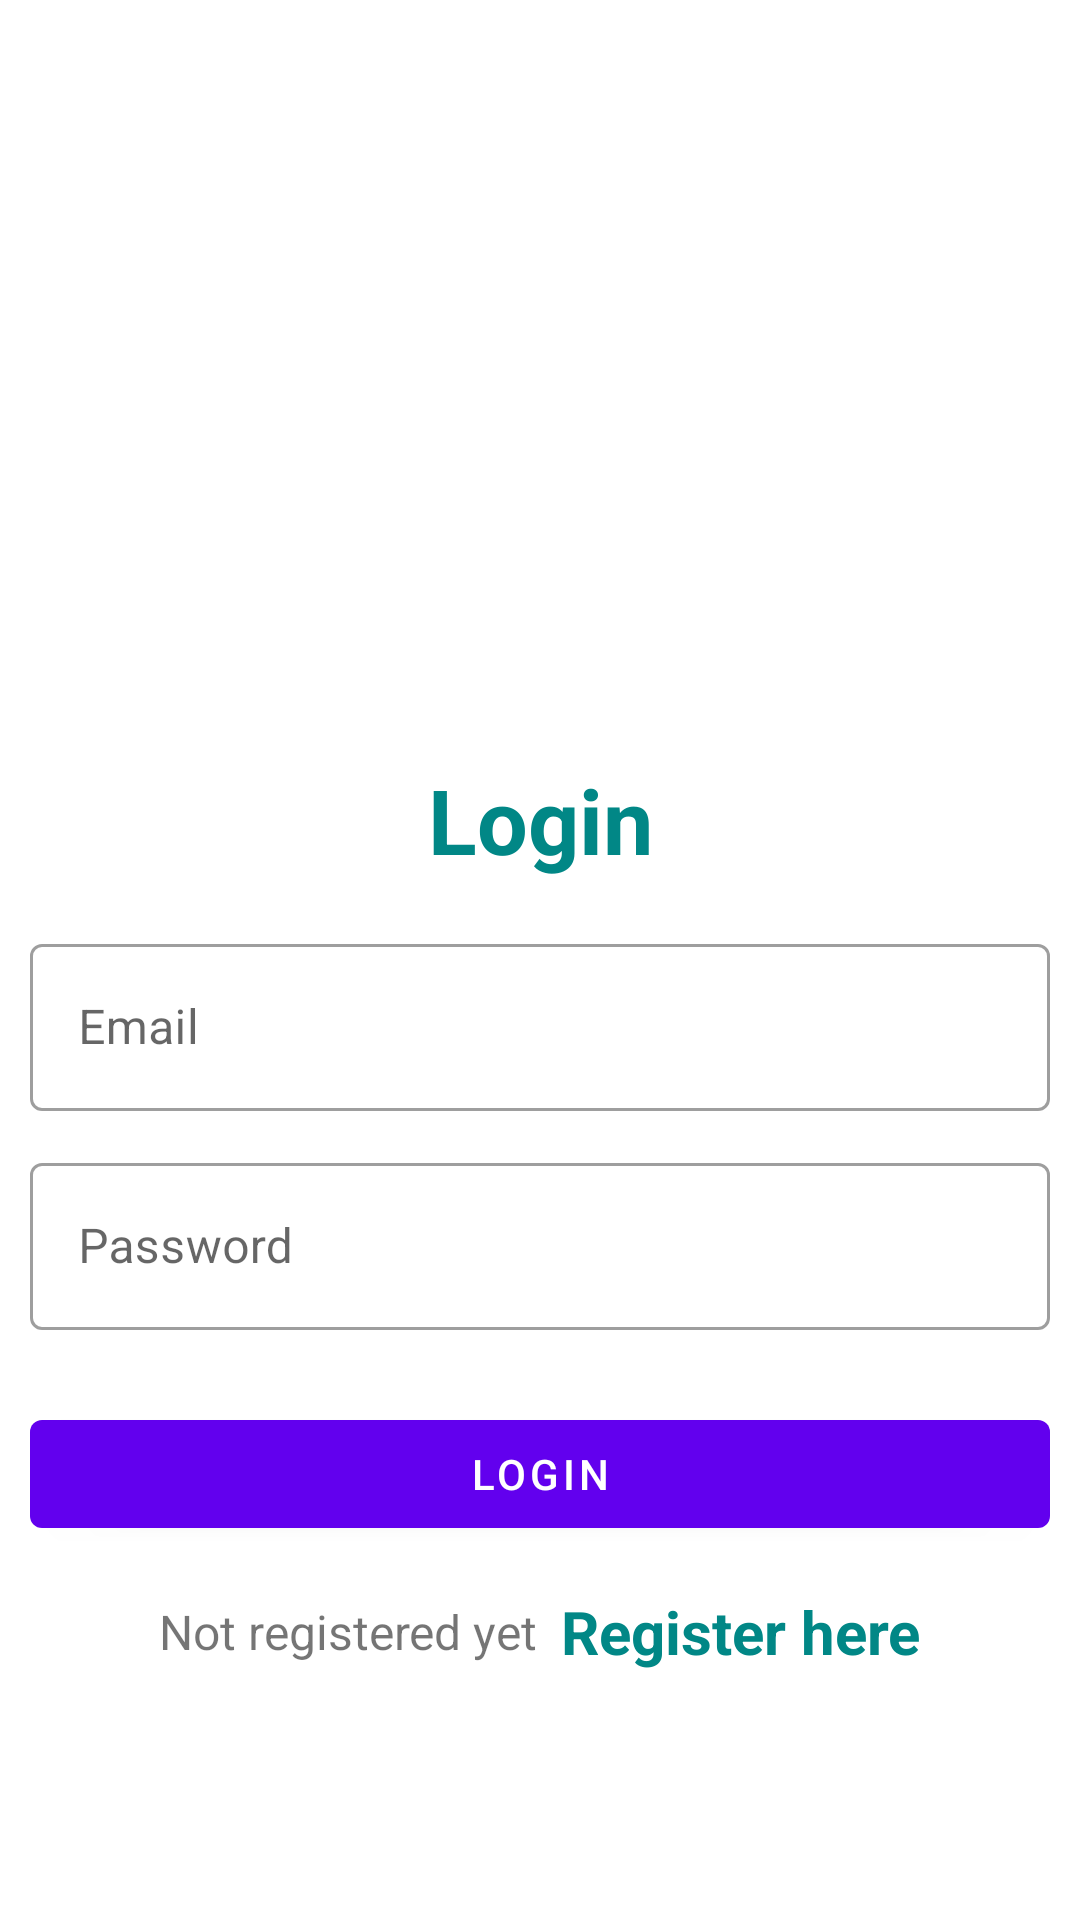

The Android layout XML behind this screen, and the referenced resources:
<!-- AndroidManifest.xml: application theme Theme.MyGate -->
<!-- res/layout/activity_login.xml -->
<?xml version="1.0" encoding="utf-8"?>
<ScrollView xmlns:android="http://schemas.android.com/apk/res/android"
    xmlns:app="http://schemas.android.com/apk/res-auto"
    xmlns:tools="http://schemas.android.com/tools"
    android:layout_width="match_parent"
    android:layout_height="match_parent"
    android:padding="10dp"
    tools:context=".LoginActivity">
    <LinearLayout
        android:layout_width="match_parent"
        android:layout_height="match_parent"
        android:orientation="vertical">
    <ImageView
        android:id="@+id/imageView"
        android:layout_width="200dp"
        android:layout_height="200dp"
        android:layout_gravity="center"
        android:layout_marginTop="25dp"
        android:src="@drawable/ic_home_black_24dp"/>

    <LinearLayout
        android:layout_width="match_parent"
        android:layout_height="match_parent"
        android:orientation="vertical"
        android:layout_gravity="center"
        android:layout_marginTop="2dp">

        <TextView
            android:layout_width="match_parent"
            android:layout_height="wrap_content"
            android:text="Login"
            android:textSize="30sp"
            android:textStyle="bold"
            android:textColor="@color/teal_700"
            android:gravity="center_horizontal"
            android:layout_marginVertical="16dp"/>


        <com.google.android.material.textfield.TextInputLayout
            android:layout_width="match_parent"
            style="@style/Widget.MaterialComponents.TextInputLayout.OutlinedBox"
            android:layout_height="wrap_content">

            <com.google.android.material.textfield.TextInputEditText
                android:id="@+id/etLoginEmail"
                android:layout_width="match_parent"
                android:layout_height="wrap_content"
                android:hint="Email"
                android:inputType="textEmailAddress"/>
        </com.google.android.material.textfield.TextInputLayout>


        <com.google.android.material.textfield.TextInputLayout
            android:layout_width="match_parent"
            style="@style/Widget.MaterialComponents.TextInputLayout.OutlinedBox"
            android:layout_height="wrap_content"
            android:layout_marginTop="12dp">

            <com.google.android.material.textfield.TextInputEditText
                android:id="@+id/etLoginPass"
                android:layout_width="match_parent"
                android:layout_height="wrap_content"
                android:hint="Password"
                android:inputType="textPassword"/>
        </com.google.android.material.textfield.TextInputLayout>

        <com.google.android.material.button.MaterialButton
            android:id="@+id/btnLogin"
            android:layout_width="match_parent"
            android:layout_height="wrap_content"
            android:layout_marginTop="24dp"
            android:text="Login"/>

        <LinearLayout
            android:layout_width="match_parent"
            android:layout_height="wrap_content"
            android:layout_marginTop="15dp"
            android:gravity="center"
            android:orientation="horizontal">

            <TextView
                android:layout_width="wrap_content"
                android:layout_height="wrap_content"
                android:text="Not registered yet"
                android:textSize="16sp"/>

            <TextView
                android:id="@+id/tvRegisterHere"
                android:layout_width="wrap_content"
                android:layout_height="wrap_content"
                android:layout_marginLeft="8dp"
                android:text="Register here"
                android:textColor="@color/teal_700"
                android:textStyle="bold"
                android:textSize="20sp"/>

        </LinearLayout>

    </LinearLayout>
</LinearLayout>

</ScrollView>
<!-- resources referenced by this layout -->
<resources>
  <style name="Theme.MyGate" parent="Theme.MaterialComponents.DayNight.DarkActionBar">
          
          <item name="colorPrimary">@color/purple_500</item>
          <item name="colorPrimaryVariant">@color/purple_700</item>
          <item name="colorOnPrimary">@color/white</item>
          
          <item name="colorSecondary">@color/teal_200</item>
          <item name="colorSecondaryVariant">@color/teal_700</item>
          <item name="colorOnSecondary">@color/black</item>
          
          <item name="android:statusBarColor" tools:targetApi="l">?attr/colorPrimaryVariant</item>
          
      </style>
  <!-- not gathered from this repository: default colours our renderer supplied (Android Studio template values) -->
  <color name="purple_500">#FF6200EE</color>
  <color name="purple_700">#FF3700B3</color>
  <color name="teal_200">#FF03DAC5</color>
  <color name="teal_700">#FF018786</color>
  <color name="black">#FF000000</color>
  <color name="white">#FFFFFFFF</color>
</resources>
